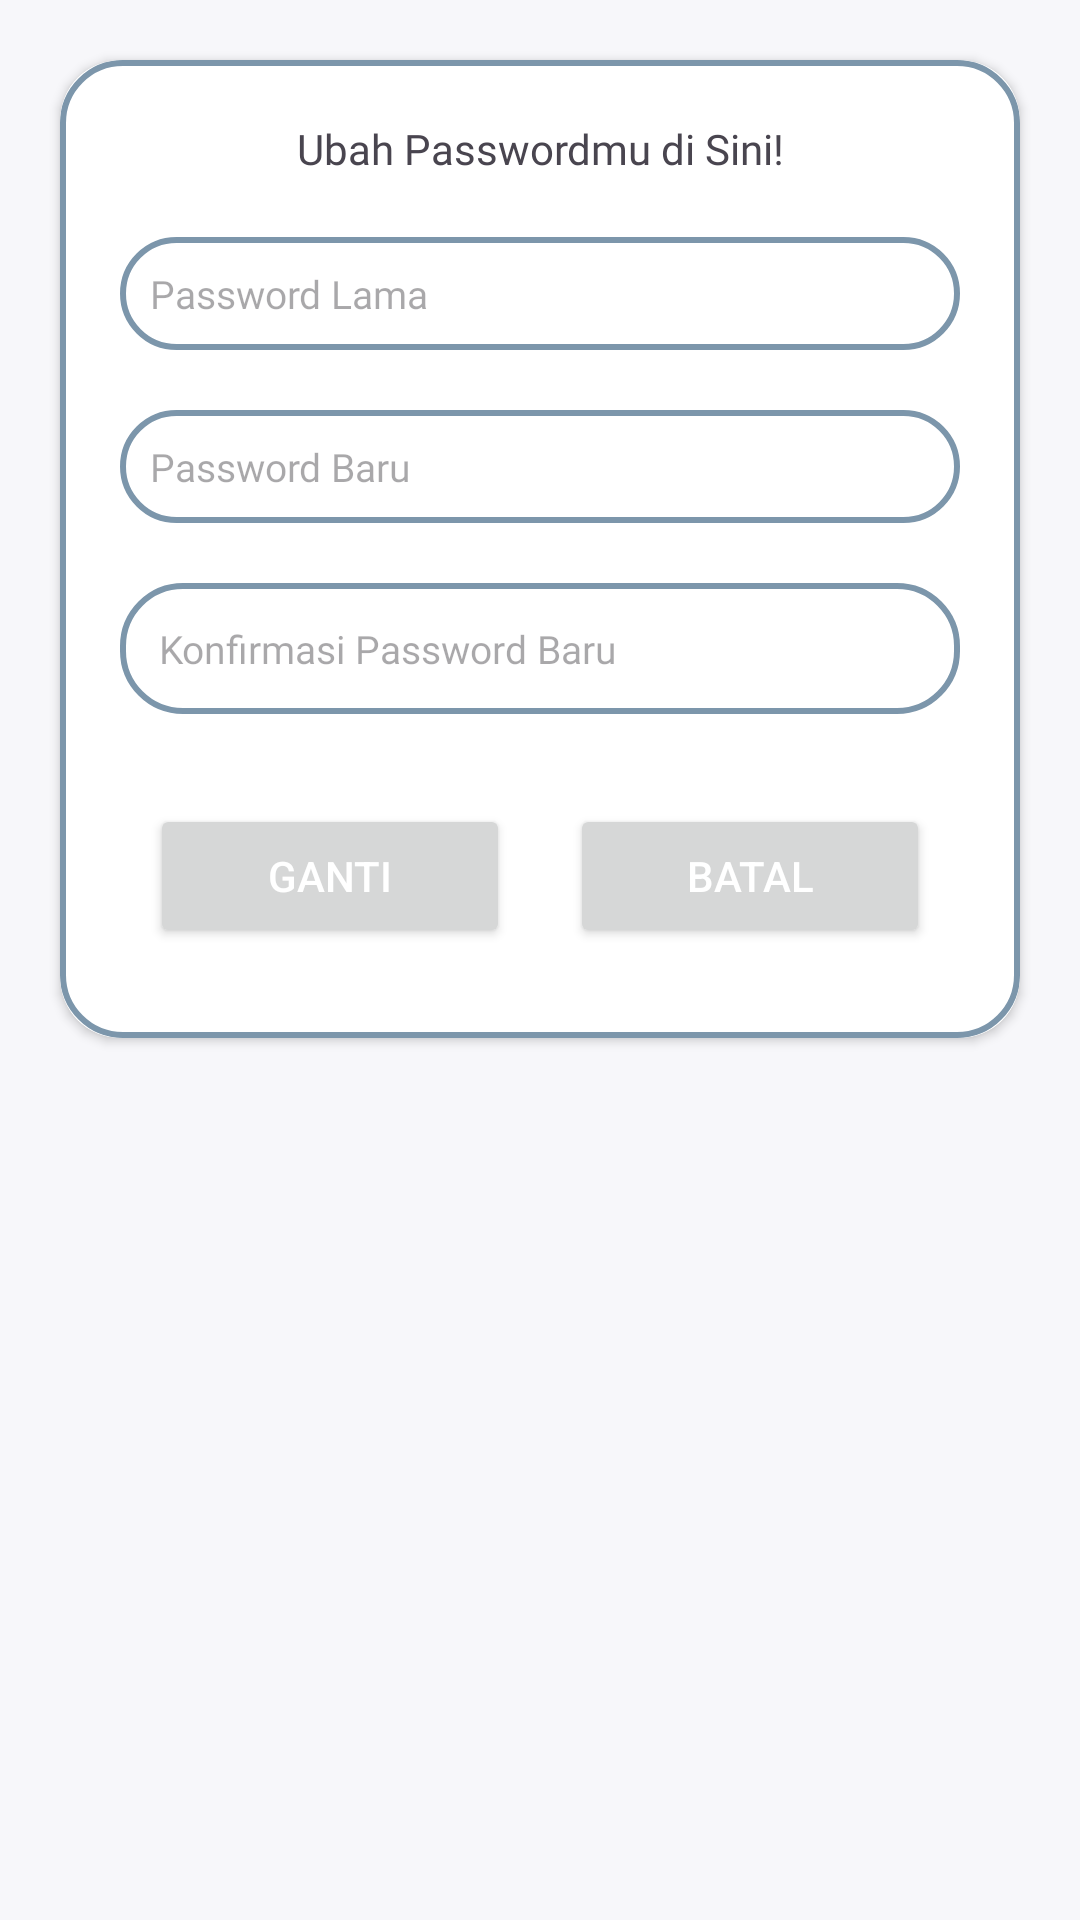

This screen was rendered from an Android layout file. Write that file and the resources it references.
<!-- AndroidManifest.xml: application theme Theme.Quill -->
<!-- res/layout/dialog_change_password.xml -->
<?xml version="1.0" encoding="utf-8"?>
<ScrollView xmlns:android="http://schemas.android.com/apk/res/android"
    android:layout_width="match_parent"
    android:layout_height="match_parent"
    xmlns:app="http://schemas.android.com/apk/res-auto"
    android:background="@color/background">

    <LinearLayout
        android:layout_width="match_parent"
        android:layout_height="match_parent"
        android:orientation="vertical">

        <androidx.cardview.widget.CardView
            android:layout_width="match_parent"
            android:layout_height="wrap_content"
            app:cardCornerRadius="20dp"
            android:elevation="20dp"
            android:layout_margin="20dp">

            <LinearLayout
                android:layout_width="match_parent"
                android:layout_height="wrap_content"
                android:orientation="vertical"
                android:layout_gravity="center_horizontal"
                android:padding="20dp"
                android:background="@drawable/border">

                <TextView
                    android:layout_width="match_parent"
                    android:layout_height="wrap_content"
                    android:text="Ubah Passwordmu di Sini!"
                    android:fontFamily="@font/poppins_semibold"
                    android:textAlignment="center"/>

                <EditText
                    android:id="@+id/passwordlama"
                    android:layout_width="match_parent"
                    android:layout_height="wrap_content"
                    android:hint="Password Lama"
                    android:background="@drawable/border"
                    android:padding="10dp"
                    android:textSize="13sp"
                    android:textColor="@color/primary_text"
                    android:layout_marginTop="20dp"
                    android:fontFamily="@font/poppins"
                    android:inputType="textPassword"
                    android:scrollbars="vertical"/>

                <EditText
                    android:id="@+id/passwordbaru"
                    android:layout_width="match_parent"
                    android:layout_height="wrap_content"
                    android:hint="Password Baru"
                    android:background="@drawable/border"
                    android:padding="10dp"
                    android:textSize="13sp"
                    android:textColor="@color/primary_text"
                    android:layout_marginTop="20dp"
                    android:fontFamily="@font/poppins"
                    android:inputType="textPassword"
                    android:scrollbars="vertical"/>

                <EditText
                    android:id="@+id/konfirmasipassword"
                    android:layout_width="match_parent"
                    android:layout_height="wrap_content"
                    android:hint="Konfirmasi Password Baru"
                    android:background="@drawable/border"
                    android:padding="13dp"
                    android:textSize="13sp"
                    android:textColor="@color/primary_text"
                    android:layout_marginTop="20dp"
                    android:fontFamily="@font/poppins"
                    android:inputType="textPassword"
                    android:scrollbars="vertical"/>

                <LinearLayout
                    android:layout_width="match_parent"
                    android:layout_height="wrap_content"
                    android:orientation="horizontal"
                    android:layout_marginTop="20dp"
                    android:weightSum="2">


                <Button
                    android:id="@+id/btganti"
                    android:layout_width="wrap_content"
                    android:layout_height="wrap_content"
                    android:text="Ganti"
                    android:textColor="@color/white"
                    android:layout_margin="10dp"
                    android:layout_weight="1"/>

                    <Button
                        android:id="@+id/btcancel"
                        android:layout_width="wrap_content"
                        android:layout_height="wrap_content"
                        android:text="Batal"
                        android:textColor="@color/white"
                        android:layout_margin="10dp"
                        android:layout_weight="1"/>
                </LinearLayout>

            </LinearLayout>

        </androidx.cardview.widget.CardView>

    </LinearLayout>

</ScrollView>
<!-- resources referenced by this layout -->
<resources>
  <color name="background">#F7F7FA</color>
  <color name="primary_text">#565B65</color>
  <color name="white">#FFFFFFFF</color>
  <!-- drawable border (drawable) -->
  <?xml version="1.0" encoding="utf-8"?>
  <shape xmlns:android="http://schemas.android.com/apk/res/android">
  
      <stroke
          android:width="2dp"
          android:color="@color/primary"
          />
      <corners android:radius="20dp"/>
  </shape>
  <style name="Theme.Quill" parent="Base.Theme.Quill" />
  <color name="primary">#7C96AB</color>
  <style name="Base.Theme.Quill" parent="Theme.Material3.DayNight.NoActionBar">
          <item name="colorPrimary">@color/primary</item>
          <item name="android:statusBarColor" tools:targetApi="1">@color/primary</item>
      </style>
</resources>
